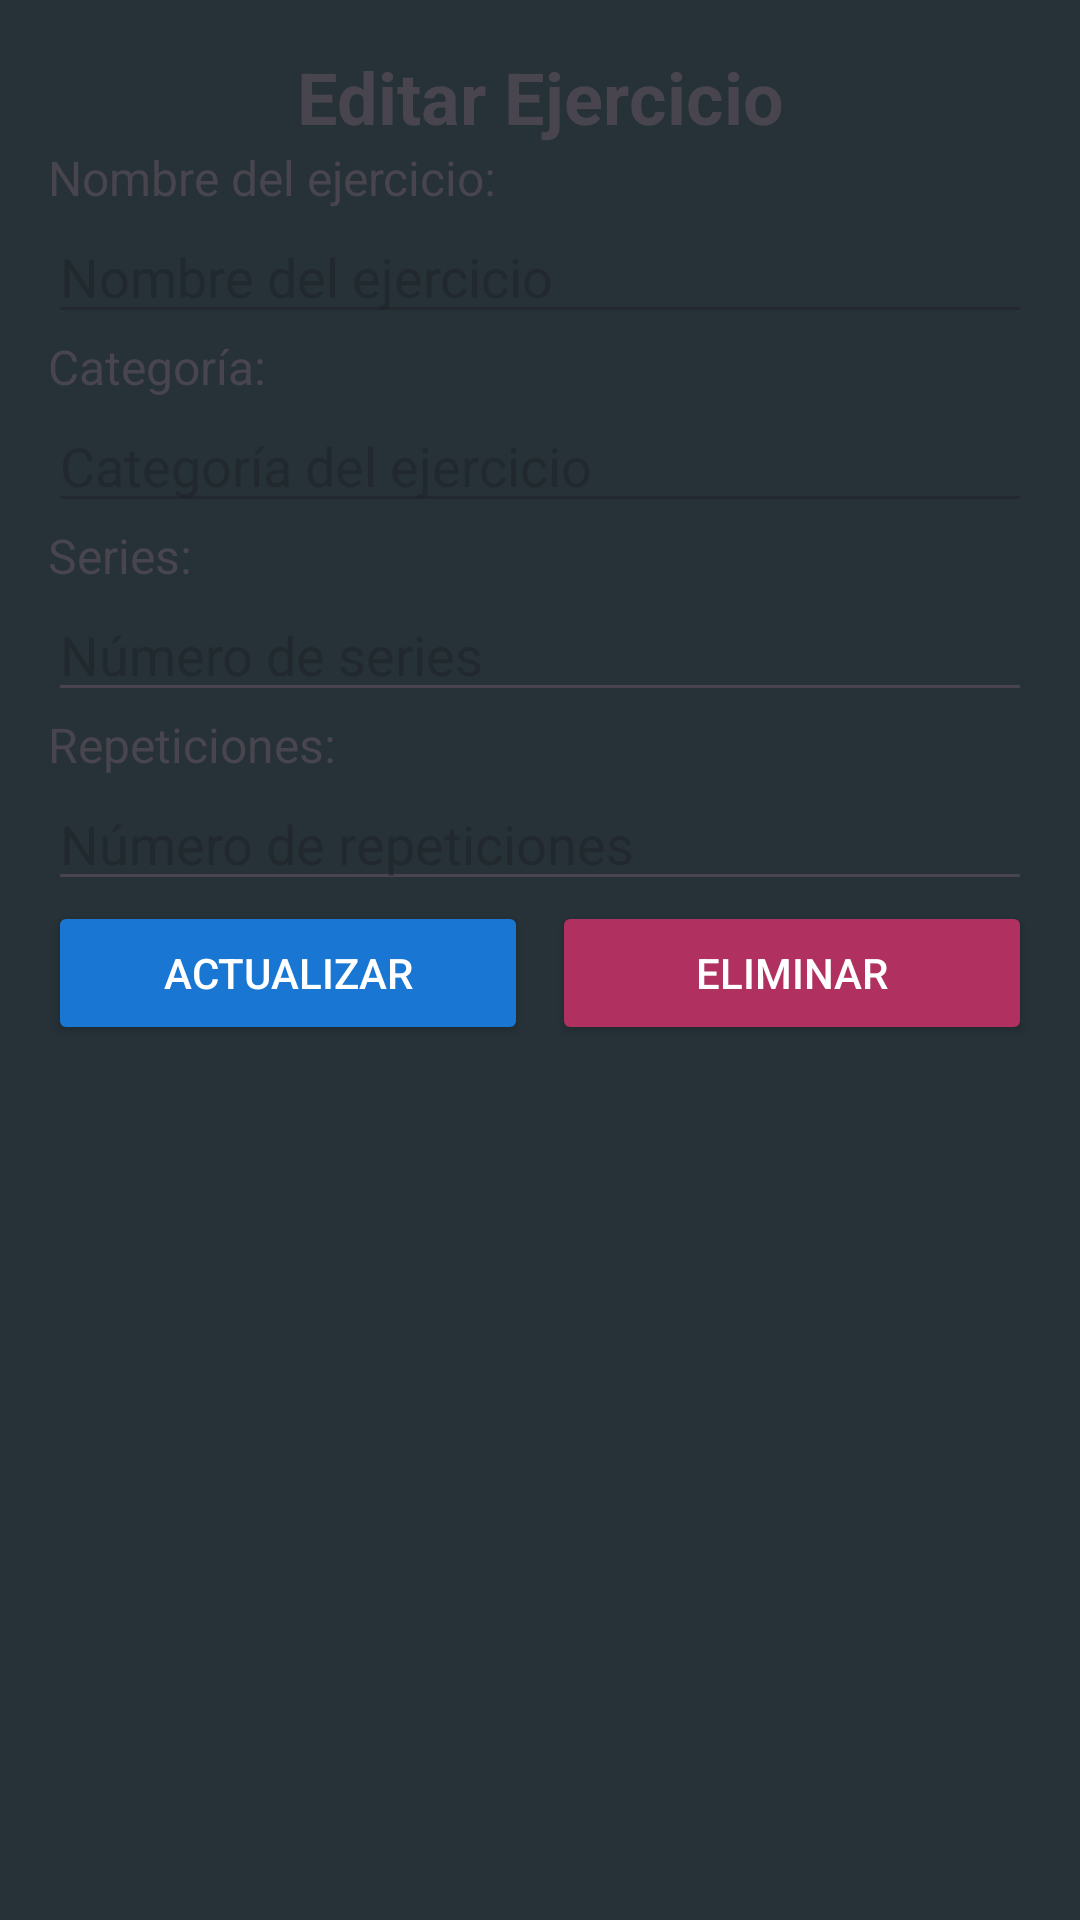

Write the Android layout XML for this screen, with the resource values it uses.
<!-- AndroidManifest.xml: application theme Theme.ProyectoFinal20 -->
<!-- res/layout/editarejercicio.xml -->
<?xml version="1.0" encoding="utf-8"?>
<androidx.constraintlayout.widget.ConstraintLayout xmlns:android="http://schemas.android.com/apk/res/android"
    xmlns:app="http://schemas.android.com/apk/res-auto"
    xmlns:tools="http://schemas.android.com/tools"
    android:layout_width="match_parent"
    android:layout_height="match_parent"
    android:background="#263238"
    tools:context=".Rutina.EditarEjercicio">

    
    <TextView
        android:id="@+id/textViewTitulo"
        android:layout_width="wrap_content"
        android:layout_height="wrap_content"
        android:layout_marginTop="16dp"
        android:text="Editar Ejercicio"
        android:textSize="24sp"
        android:textStyle="bold"
        app:layout_constraintEnd_toEndOf="parent"
        app:layout_constraintStart_toStartOf="parent"
        app:layout_constraintTop_toTopOf="parent" />

    
    <TextView
        android:id="@+id/textViewNombre"
        android:layout_width="wrap_content"
        android:layout_height="wrap_content"
        android:layout_marginStart="16dp"
        android:text="Nombre del ejercicio:"
        android:textSize="16sp"
        app:layout_constraintStart_toStartOf="parent"
        app:layout_constraintTop_toBottomOf="@id/textViewTitulo" />

    
    <EditText
        android:id="@+id/editTextNombre"
        android:layout_width="0dp"
        android:layout_height="wrap_content"
        android:layout_marginStart="16dp"
        android:layout_marginEnd="16dp"
        android:enabled="false"
        android:hint="Nombre del ejercicio"
        app:layout_constraintEnd_toEndOf="parent"
        app:layout_constraintStart_toStartOf="parent"
        app:layout_constraintTop_toBottomOf="@id/textViewNombre" />

    
    <TextView
        android:id="@+id/textViewCategoria"
        android:layout_width="wrap_content"
        android:layout_height="wrap_content"
        android:layout_marginStart="16dp"
        android:text="Categoría:"
        android:textSize="16sp"
        app:layout_constraintStart_toStartOf="parent"
        app:layout_constraintTop_toBottomOf="@id/editTextNombre" />

    
    <EditText
        android:id="@+id/editTextCategoria"
        android:layout_width="0dp"
        android:layout_height="wrap_content"
        android:layout_marginStart="16dp"
        android:layout_marginEnd="16dp"
        android:enabled="false"
        android:hint="Categoría del ejercicio"
        app:layout_constraintEnd_toEndOf="parent"
        app:layout_constraintStart_toStartOf="parent"
        app:layout_constraintTop_toBottomOf="@id/textViewCategoria" />

    
    <TextView
        android:id="@+id/textViewSeries"
        android:layout_width="wrap_content"
        android:layout_height="wrap_content"
        android:layout_marginStart="16dp"
        android:text="Series:"
        android:textSize="16sp"
        app:layout_constraintStart_toStartOf="parent"
        app:layout_constraintTop_toBottomOf="@id/editTextCategoria" />

    
    <EditText
        android:id="@+id/editTextSeries"
        android:layout_width="0dp"
        android:layout_height="wrap_content"
        android:layout_marginStart="16dp"
        android:layout_marginEnd="16dp"
        android:hint="Número de series"
        android:inputType="number"
        app:layout_constraintEnd_toEndOf="parent"
        app:layout_constraintStart_toStartOf="parent"
        app:layout_constraintTop_toBottomOf="@id/textViewSeries" />

    
    <TextView
        android:id="@+id/textViewRepeticiones"
        android:layout_width="wrap_content"
        android:layout_height="wrap_content"
        android:layout_marginStart="16dp"
        android:text="Repeticiones:"
        android:textSize="16sp"
        app:layout_constraintStart_toStartOf="parent"
        app:layout_constraintTop_toBottomOf="@id/editTextSeries" />

    
    <EditText
        android:id="@+id/editTextRepeticiones"
        android:layout_width="0dp"
        android:layout_height="wrap_content"
        android:layout_marginStart="16dp"
        android:layout_marginEnd="16dp"
        android:hint="Número de repeticiones"
        android:inputType="number"
        app:layout_constraintEnd_toEndOf="parent"
        app:layout_constraintStart_toStartOf="parent"
        app:layout_constraintTop_toBottomOf="@id/textViewRepeticiones" />

    
    <Button
        android:id="@+id/btnActualizar"
        android:layout_width="0dp"
        android:layout_height="wrap_content"
        android:layout_marginStart="16dp"
        android:layout_marginEnd="8dp"
        android:backgroundTint="@color/dark_blue"
        android:text="Actualizar"
        android:textColor="@color/white"
        app:layout_constraintEnd_toStartOf="@id/btnEliminar"
        app:layout_constraintStart_toStartOf="parent"
        app:layout_constraintTop_toBottomOf="@id/editTextRepeticiones" />

    
    <Button
        android:id="@+id/btnEliminar"
        android:layout_width="0dp"
        android:layout_height="wrap_content"
        android:layout_marginEnd="16dp"
        android:backgroundTint="@color/metallic_red"
        android:text="Eliminar"
        android:textColor="@color/white"
        app:layout_constraintEnd_toEndOf="parent"
        app:layout_constraintStart_toEndOf="@id/btnActualizar"
        app:layout_constraintTop_toBottomOf="@id/editTextRepeticiones" />

</androidx.constraintlayout.widget.ConstraintLayout>
<!-- resources referenced by this layout -->
<resources>
  <color name="dark_blue">#1976D2</color>
  <color name="metallic_red">#B03060</color>
  <color name="white">#FFFFFFFF</color>
  <style name="Theme.ProyectoFinal20" parent="Base.Theme.ProyectoFinal20" />
  <style name="Base.Theme.ProyectoFinal20" parent="Theme.Material3.DayNight.NoActionBar">
          
          
          <item name="android:statusBarColor">@android:color/transparent</item>
      </style>
</resources>
